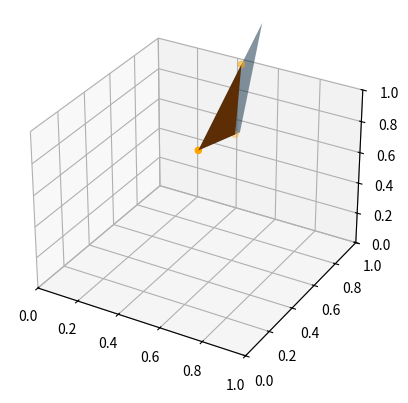

The script that saved this image:
import numpy as np
import matplotlib.pyplot as plt


def clip_tri(tri, bmin, bmax):
    res = tri
    for j in range(3):
        p = res
        size = len(p)
        res = []
        for i in range(size):
            e = p[(i+1)%size]-p[i]
            if e[j] != 0:
                t = (bmin[j]-p[i][j])/e[j]
                if 0 < t < 1:
                    res.append(p[i]+t*e)
            if p[(i+1)%size][j] >= bmin[j]:
                res.append(p[(i+1)%size])
        p = res
        size = len(p)
        res = []
        for i in range(size):
            e = p[(i+1)%size]-p[i]
            if e[j] != 0:
                t = (bmax[j]-p[i][j])/e[j]
                if 0 < t < 1:
                    res.append(p[i]+t*e)
            if p[(i+1)%size][j] <= bmax[j]:
                res.append(p[(i+1)%size])
    return res


tri = np.random.rand(3, 3)*1.5
print(tri[0], tri[1], tri[2])
points = np.asarray(clip_tri(tri, [0, 0, 0], [1, 1, 1]))
for i in range(len(points)):
    print(points[i])
faces = []
if len(points) >= 3:
    for i in np.arange(len(points)-2)+1:
        faces.append([0, i, i+1])


fig = plt.figure()
ax = fig.add_subplot(111, projection='3d')
ax.set_xlim(0, 1)
ax.set_ylim(0, 1)
ax.set_zlim(0, 1)
ax.plot_trisurf(tri[:, 0], tri[:, 1], [[0, 1, 2]], tri[:, 2], alpha=0.5)
if len(points) >= 3:
    ax.scatter(points[:, 0], points[:, 1], points[:, 2], color='orange')
    ax.plot_trisurf(points[:, 0], points[:, 1], faces, points[:, 2])

plt.show()
